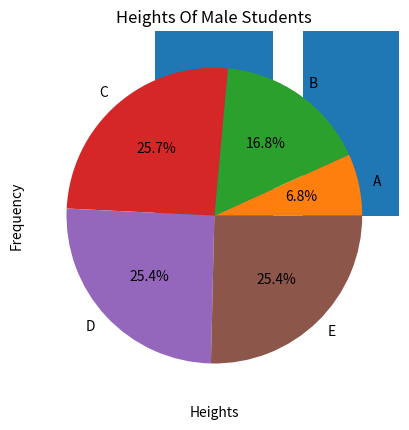

The script that saved this image: (Note: this script raises an exception after producing the figure.)
from numpy import array
from numpy.random import normal
import pandas as pd
from   pandas import DataFrame,Series
def genData():
    heights = []
    weights = []
    grades = []
    N = 10000

    for i in range(N):
        while True:
            #身高服从均值172，标准差为6的正态分布
            height = normal(172, 6)
            if 0 < height: break
        while True:
            #体重由身高作为自变量的线性回归模型产生，误差服从标准正态分布
            weight = (height - 80) * 0.7 + normal(0, 1)
            if 0 < weight: break
        while True:
            #分数服从均值为70，标准差为15的正态分布
            score = normal(70, 15)
            if 0 <= score and score <= 100:
                grade = 'E' if score < 60 else ('D' if score < 70 else ('C' if score < 80 else ('B' if score < 90 else 'A')))
                break
        heights.append(height)
        weights.append(weight)
        grades.append(grade)
    return array(heights), array(weights), array(grades)

heights, weights, grades = genData()
Boy_heights=DataFrame(heights,columns=['heights'])
Boy_weights=DataFrame(weights,columns=['weights'])
Boy_grades=DataFrame(grades,columns=['grades'])
Boy_Data=pd.concat([Boy_heights,Boy_weights,Boy_grades],axis=1)


from matplotlib import pyplot

#绘制柱状图
def drawBar(grades):
    xticks = ['A', 'B', 'C', 'D', 'E']
    gradeGroup = {}
    #对每一类成绩进行频数统计
    for grade in grades:
        gradeGroup[grade] = gradeGroup.get(grade, 0) + 1
    #创建柱状图
    #第一个参数为柱的横坐标
    #第二个参数为柱的高度
    #参数align为柱的对齐方式，以第一个参数为参考标准
    pyplot.bar(range(5), [gradeGroup.get(xtick, 0) for xtick in xticks], align='center')

    #设置柱的文字说明
    #第一个参数为文字说明的横坐标
    #第二个参数为文字说明的内容
    pyplot.xticks(range(5), xticks)

    #设置横坐标的文字说明
    pyplot.xlabel('Grade')
    #设置纵坐标的文字说明
    pyplot.ylabel('Frequency')
    #设置标题
    pyplot.title('Grades Of Male Students')
    #绘图
    pyplot.show()

drawBar(grades)

from matplotlib import pyplot

#绘制饼形图
def drawPie(grades):
    labels = ['A', 'B', 'C', 'D', 'E']
    gradeGroup = {}
    for grade in grades:
        gradeGroup[grade] = gradeGroup.get(grade, 0) + 1
    #创建饼形图
    #第一个参数为扇形的面积
    #labels参数为扇形的说明文字
    #autopct参数为扇形占比的显示格式
    pyplot.pie([gradeGroup.get(label, 0) for label in labels], labels=labels, autopct='%1.1f%%')
    pyplot.title('Grades Of Male Students')
    pyplot.show()

drawPie(grades)


from matplotlib import pyplot

#绘制直方图
def drawHist(heights):
    #创建直方图
    #第一个参数为待绘制的定量数据，不同于定性数据，这里并没有事先进行频数统计
    #第二个参数为划分的区间个数
    pyplot.hist(heights, 100)
    pyplot.xlabel('Heights')
    pyplot.ylabel('Frequency')
    pyplot.title('Heights Of Male Students')
    pyplot.show()

drawHist(heights)

from matplotlib import pyplot

#绘制累积曲线
def drawCumulativeHist(heights):
    #创建累积曲线
    #第一个参数为待绘制的定量数据
    #第二个参数为划分的区间个数
    #normed参数为是否无量纲化
    #histtype参数为'step'，绘制阶梯状的曲线
    #cumulative参数为是否累积
    pyplot.hist(heights, 20, normed=True, histtype='step', cumulative=True)
    pyplot.xlabel('Heights')
    pyplot.ylabel('Frequency')
    pyplot.title('Heights Of Male Students')
    pyplot.show()

drawCumulativeHist(heights)


from matplotlib import pyplot

#绘制散点图
def drawScatter(heights, weights):
    #创建散点图
    #第一个参数为点的横坐标
    #第二个参数为点的纵坐标
    pyplot.scatter(heights, weights)
    pyplot.xlabel('Heights')
    pyplot.ylabel('Weights')
    pyplot.title('Heights & Weights Of Male Students')
    pyplot.show()

drawScatter(heights, weights)
from matplotlib import pyplot

#绘制箱形图
def drawBox(heights):
    #创建箱形图
    #第一个参数为待绘制的定量数据
    #第二个参数为数据的文字说明
    pyplot.boxplot([heights], labels=['Heights'])
    pyplot.title('Heights Of Male Students')
    pyplot.show()

drawBox(heights)